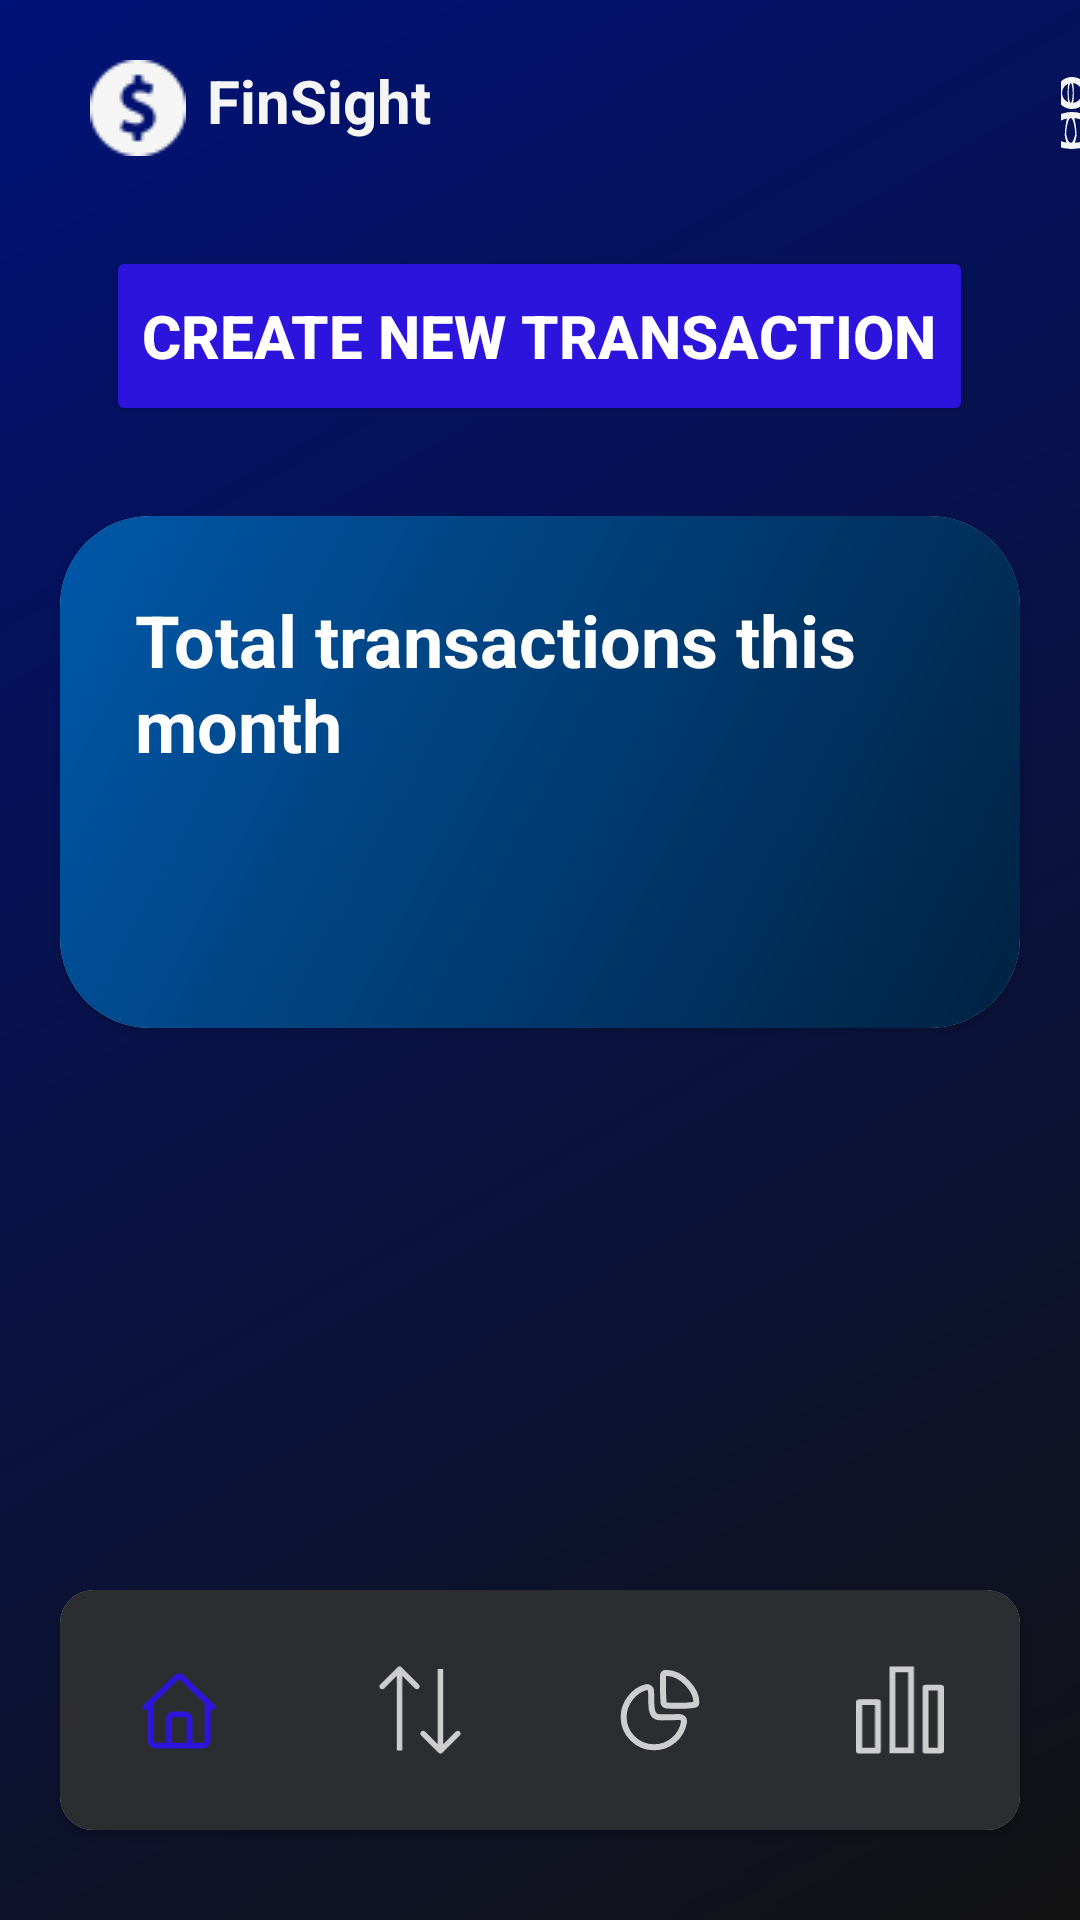

Produce the Android XML layout that renders to this screen, including the resource entries it uses.
<!-- AndroidManifest.xml: application theme Theme.Assigment -->
<!-- res/layout/activity_transactions.xml -->
<?xml version="1.0" encoding="utf-8"?>
<androidx.constraintlayout.widget.ConstraintLayout xmlns:android="http://schemas.android.com/apk/res/android"
xmlns:app="http://schemas.android.com/apk/res-auto"
xmlns:tools="http://schemas.android.com/tools"
android:layout_width="match_parent"
android:layout_height="match_parent"
tools:context=".transactions"

    >

<LinearLayout
    android:id="@+id/linearLayout"
    android:layout_width="match_parent"
    android:layout_height="match_parent"
    android:background="@drawable/background"
    android:orientation="vertical">

    <LinearLayout
        android:id="@+id/logo"
        android:layout_width="match_parent"
        android:layout_height="wrap_content"
        android:layout_marginTop="20dp"


        >

        <ImageView
            android:id="@+id/logoimage"
            android:layout_width="32dp"
            android:layout_height="32dp"
            android:layout_marginLeft="30dp"
            android:src="@drawable/logoimage" />

        <TextView
            android:id="@+id/wordmark"
            android:layout_width="wrap_content"
            android:layout_height="match_parent"
            android:layout_marginLeft="7dp"
            android:text="@string/wordmark_string"
            android:textColor="@color/wordmark_color"
            android:textSize="20sp"
            android:textStyle="bold" />

        <ImageButton
            android:layout_width="wrap_content"
            android:layout_height="wrap_content"
            android:layout_marginStart="210sp"
            android:id="@+id/profileBtn"
            android:background="@drawable/account_icon"
            android:src="@drawable/account_icon" />
    </LinearLayout>


    <Button
        android:id="@+id/newTransactionBtn"
        android:layout_width="wrap_content"
        android:layout_height="60dp"
        android:layout_gravity="center"
        android:layout_marginTop="30dp"
        android:backgroundTint="@color/btn"
        android:text="Create new transaction"
        android:textColor="@color/white"
        android:textSize="20dp"
        android:textStyle="bold" />

    <androidx.cardview.widget.CardView
    android:layout_width="match_parent"
    android:layout_height="wrap_content"
    android:layout_marginLeft="20dp"
    android:layout_marginTop="30dp"
    android:layout_marginRight="20dp"
    app:cardCornerRadius="30dp">

    <LinearLayout
        android:layout_width="match_parent"
        android:layout_height="wrap_content"
        android:background="@drawable/blue_card"
        android:orientation="vertical"
        android:padding="15dp">

        <androidx.constraintlayout.widget.ConstraintLayout
            android:id="@+id/constraintLayout"
            android:layout_width="match_parent"
            android:layout_height="wrap_content"
            android:layout_margin="10dp">

            <TextView

                android:layout_width="wrap_content"
                android:layout_height="wrap_content"
                android:text="Total transactions this month"
                android:textColor="@color/white"
                android:textSize="24dp"
                android:textStyle="bold"
                app:layout_constraintHorizontal_bias="0.037"
                app:layout_constraintStart_toStartOf="parent"
                tools:ignore="MissingConstraints"
                tools:layout_editor_absoluteY="0dp" />



        </androidx.constraintlayout.widget.ConstraintLayout>



        <androidx.constraintlayout.widget.ConstraintLayout
            android:layout_width="match_parent"
            android:layout_height="wrap_content"
            android:layout_margin="30dp"
            android:orientation="horizontal">

            <ListView
                android:id="@+id/transactionsList"
                android:layout_width="wrap_content"
                android:layout_height="wrap_content" />

        </androidx.constraintlayout.widget.ConstraintLayout>




    </LinearLayout>

</androidx.cardview.widget.CardView>

</LinearLayout>



<androidx.cardview.widget.CardView
    android:layout_width="match_parent"
    android:layout_height="wrap_content"
    app:layout_constraintBottom_toBottomOf="@+id/linearLayout"
    app:layout_constraintEnd_toEndOf="parent"
    app:layout_constraintStart_toStartOf="parent"
    android:layout_marginBottom="30dp"
    android:layout_marginHorizontal="20dp"
    app:cardCornerRadius="11dp">
    <com.google.android.material.bottomnavigation.BottomNavigationView
        android:layout_width="match_parent"
        android:layout_height="wrap_content"
        android:id="@+id/bottomNavigationView"
        android:background="@color/btmBar"
        app:menu="@menu/bottom_menu"
        app:itemIconTint="@drawable/item_selector"
        app:labelVisibilityMode="unlabeled"
        app:itemIconSize="30dp"
        app:itemRippleColor="@android:color/transparent"

        >
    </com.google.android.material.bottomnavigation.BottomNavigationView>
</androidx.cardview.widget.CardView>


</androidx.constraintlayout.widget.ConstraintLayout>
<!-- resources referenced by this layout -->
<resources>
  <color name="btmBar">#2B2D30</color>
  <color name="btn">#2C14DD</color>
  <color name="white">#FFFFFFFF</color>
  <color name="wordmark_color">#F5F5F5</color>
  <!-- drawable account_icon (drawable) -->
  <vector xmlns:android="http://schemas.android.com/apk/res/android"
      android:width="32dp"
      android:height="32dp"
      android:viewportWidth="32"
      android:viewportHeight="32">
    <path
        android:pathData="M16.333,15.333C18.727,15.333 20.667,13.393 20.667,11C20.667,8.607 18.727,6.667 16.333,6.667C13.94,6.667 12,8.607 12,11C12,13.393 13.94,15.333 16.333,15.333Z"
        android:strokeWidth="2"
        android:fillColor="#00000000"
        android:strokeColor="#F5F5F5"/>
    <path
        android:pathData="M25.234,24.86C23,27.206 19.834,28.666 16.334,28.666C12.834,28.666 9.667,27.206 7.434,24.86C8.62,21.073 12.16,18.333 16.334,18.333C20.507,18.333 24.047,21.073 25.234,24.86Z"
        android:strokeWidth="2"
        android:fillColor="#00000000"
        android:strokeColor="#F5F5F5"/>
  </vector>
  <!-- drawable background (drawable) -->
  <?xml version="1.0" encoding="utf-8"?>
  <shape xmlns:android="http://schemas.android.com/apk/res/android"
      android:shape="rectangle" >
      <gradient android:angle="315" android:type="linear" android:startColor="#ff001277"  android:endColor="#ff121212" />
  </shape>
  <!-- drawable blue_card (drawable) -->
  <shape xmlns:android="http://schemas.android.com/apk/res/android"
      android:shape="rectangle" >
      <gradient android:angle="315" android:type="linear" android:startColor="#0058A9"  android:endColor="#002242" />
  </shape>
  <!-- drawable item_selector (drawable) -->
  <?xml version="1.0" encoding="utf-8"?>
  <selector xmlns:android="http://schemas.android.com/apk/res/android">
  
  
      <item
          android:state_selected="true"
          android:color = "@color/btn"/>
      <item
          android:state_selected="false"
          android:color = "#CFCECE"/>
  
  </selector>
  <!-- drawable logoimage: png bitmap (drawable, 1127 bytes) -->
  <string name="wordmark_string">FinSight</string>
  <style name="Theme.Assigment" parent="Base.Theme.Assigment" />
  <style name="Base.Theme.Assigment" parent="Theme.Material3.DayNight.NoActionBar">
          
          
      </style>
</resources>
